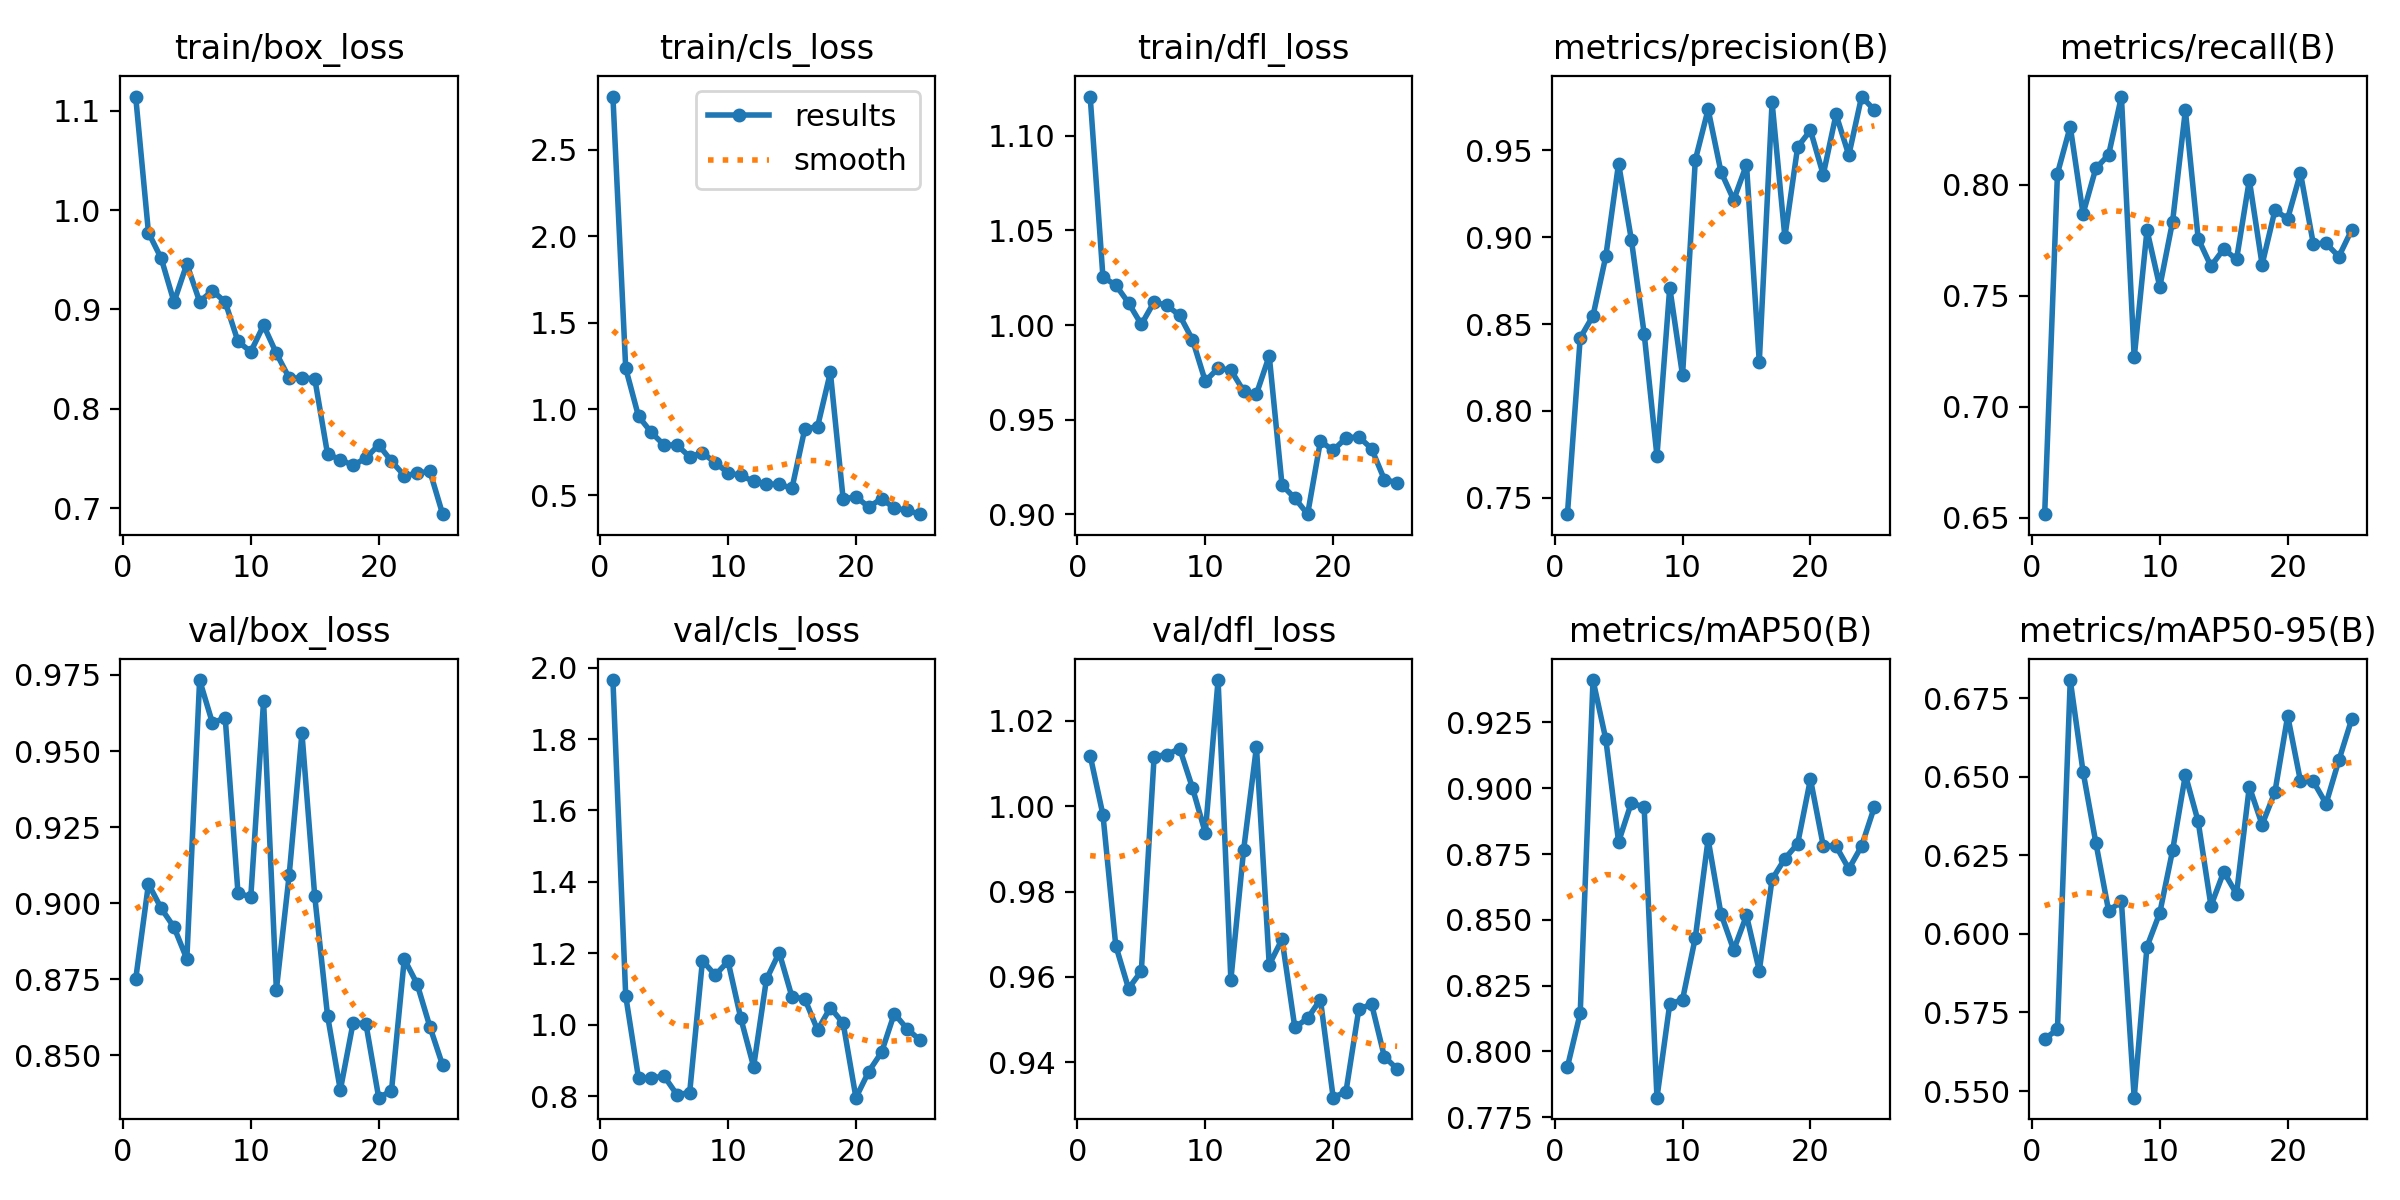

The file beside this chart, header and first rows:
epoch, time, train/box_loss, train/cls_loss, train/dfl_loss, metrics/precision(B), metrics/recall(B), metrics/mAP50(B), metrics/mAP50-95(B), val/box_loss, val/cls_loss, val/dfl_loss, lr/pg0, lr/pg1, lr/pg2
1, 4.556, 1.114, 2.809, 1.121, 0.7406, 0.6515, 0.7941, 0.5666, 0.875, 1.965, 1.012, 0.0002125, 0.0002125, 0.0002125
2, 8.755, 0.9774, 1.236, 1.025, 0.842, 0.8049, 0.8145, 0.5696, 0.9063, 1.081, 0.9979, 0.0004202, 0.0004202, 0.0004202
3, 12.85, 0.9514, 0.958, 1.021, 0.8547, 0.8261, 0.9411, 0.6808, 0.8983, 0.8505, 0.9674, 0.0006101, 0.0006101, 0.0006101
4, 16.85, 0.9075, 0.8645, 1.012, 0.889, 0.7868, 0.9186, 0.6516, 0.8921, 0.8505, 0.9573, 0.0007821, 0.0007821, 0.0007821
5, 20.8, 0.9458, 0.7913, 1, 0.9424, 0.8073, 0.8796, 0.629, 0.8817, 0.8561, 0.9614, 0.0009364, 0.0009364, 0.0009364
6, 24.69, 0.9079, 0.7916, 1.012, 0.8985, 0.8134, 0.8945, 0.6073, 0.9733, 0.8042, 1.012, 0.001003, 0.001003, 0.001003
7, 28.66, 0.9189, 0.7236, 1.01, 0.8445, 0.8396, 0.8927, 0.6103, 0.9592, 0.8096, 1.012, 0.0009532, 0.0009532, 0.0009532
8, 32.61, 0.9075, 0.7457, 1.005, 0.7741, 0.7221, 0.7824, 0.5479, 0.9609, 1.179, 1.013, 0.0009037, 0.0009037, 0.0009037
9, 36.47, 0.8678, 0.69, 0.9922, 0.871, 0.7794, 0.818, 0.5959, 0.9033, 1.139, 1.004, 0.0008543, 0.0008543, 0.0008543
10, 40.36, 0.8575, 0.63, 0.9703, 0.8205, 0.7539, 0.8197, 0.6067, 0.9021, 1.178, 0.9937, 0.0008048, 0.0008048, 0.0008048
11, 44.24, 0.8841, 0.6155, 0.9771, 0.9444, 0.7833, 0.8433, 0.6266, 0.9664, 1.018, 1.03, 0.0007553, 0.0007553, 0.0007553
12, 48.2, 0.8559, 0.5809, 0.9761, 0.9735, 0.8334, 0.8806, 0.6506, 0.8715, 0.8826, 0.9593, 0.0007059, 0.0007059, 0.0007059
13, 52.07, 0.8311, 0.5667, 0.9651, 0.9377, 0.7757, 0.8524, 0.6358, 0.9092, 1.127, 0.9898, 0.0006564, 0.0006564, 0.0006564
14, 55.94, 0.8309, 0.5632, 0.9636, 0.9214, 0.7632, 0.8386, 0.6089, 0.9559, 1.202, 1.014, 0.0006069, 0.0006069, 0.0006069
15, 59.84, 0.8305, 0.5418, 0.9837, 0.9417, 0.771, 0.8517, 0.6198, 0.9022, 1.078, 0.9628, 0.0005575, 0.0005575, 0.0005575
16, 80.87, 0.7545, 0.8847, 0.9153, 0.8282, 0.7663, 0.8307, 0.6127, 0.8631, 1.073, 0.9688, 0.000508, 0.000508, 0.000508
17, 84.71, 0.7488, 0.8982, 0.9084, 0.9776, 0.802, 0.8654, 0.6468, 0.8386, 0.985, 0.9482, 0.0004585, 0.0004585, 0.0004585
18, 88.8, 0.743, 1.212, 0.8999, 0.9001, 0.7639, 0.8732, 0.6348, 0.8607, 1.048, 0.9503, 0.0004091, 0.0004091, 0.0004091
19, 92.77, 0.7505, 0.4784, 0.9385, 0.9519, 0.7883, 0.8789, 0.6451, 0.8604, 1.004, 0.9547, 0.0003596, 0.0003596, 0.0003596
20, 96.68, 0.7637, 0.4922, 0.9337, 0.9615, 0.7847, 0.9034, 0.6694, 0.8361, 0.7956, 0.9317, 0.0003101, 0.0003101, 0.0003101
21, 100.6, 0.7473, 0.4324, 0.9403, 0.9359, 0.8051, 0.8782, 0.6486, 0.8383, 0.8688, 0.9332, 0.0002607, 0.0002607, 0.0002607
22, 104.5, 0.7328, 0.4814, 0.9409, 0.9706, 0.7734, 0.878, 0.6485, 0.8816, 0.9226, 0.9524, 0.0002112, 0.0002112, 0.0002112
23, 108.5, 0.7349, 0.4259, 0.9346, 0.9471, 0.7735, 0.8693, 0.6414, 0.8735, 1.031, 0.9537, 0.0001617, 0.0001617, 0.0001617
24, 112.6, 0.7373, 0.4131, 0.9183, 0.9809, 0.7675, 0.878, 0.6552, 0.8594, 0.9882, 0.9413, 0.0001122, 0.0001122, 0.0001122
25, 116.5, 0.694, 0.3911, 0.9166, 0.9731, 0.7795, 0.8929, 0.6683, 0.8467, 0.9571, 0.9385, 6.278e-05, 6.278e-05, 6.278e-05
